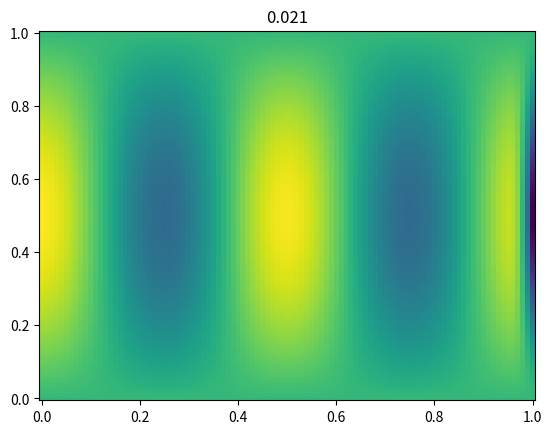

Reproduce this figure in Python. (Note: this script raises an exception after producing the figure.)
import math
import numpy as np
from matplotlib import pyplot as plt
import matplotlib.animation as animation

x_0 = 0
x_1 = 1
y_0 = 0
y_1 = 1
t_0 = 0
t_1 = 5 * 10 ** -1
d_s = 10 ** -2
d_t = 10 ** -3
alpha = 10 ** -2


values = np.empty((int((t_1 - t_0) / d_t) + 1, int((x_1 - x_0) / d_s) + 1, int((y_1 - y_0) / d_s) + 1))

for t_index in range(int((t_1 - t_0) / d_t) + 1):
    t = t_index * d_t
    print(t / t_1)
    for x_index in range(int((x_1 - x_0) / d_s) + 1):
        x = x_index * d_s
        for y_index in range(int((y_1 - y_0) / d_s) + 1):
            y = y_index * d_s
            if math.isclose(t, 0):
                values[t_index, x_index, y_index] = np.sin(np.pi * x) * np.cos(4 * np.pi * y)
            elif math.isclose(x, 0):
                values[t_index, x_index, y_index] = 0
            elif math.isclose(x, 1):
                values[t_index, x_index, y_index] = 0
            elif math.isclose(y, 0):
                values[t_index, x_index, y_index] = np.sin(np.pi * x)
            elif math.isclose(y, 1):
                values[t_index, x_index, y_index] = np.cos(2 * np.pi * x) - 1
            else:
                x_term = (values[t_index-1, x_index + 1, y_index] - 2 * values[t_index-1, x_index, y_index] + values[
                    t_index-1, x_index - 1, y_index]) / d_s ** 2
                y_term = (values[t_index-1, x_index, y_index + 1] - 2 * values[t_index-1, x_index, y_index] + values[
                    t_index-1, x_index, y_index - 1]) / d_s ** 2

                values[t_index, x_index, y_index] = d_t * alpha * (x_term + y_term) + values[t_index-1, x_index, y_index]



fig, ax = plt.subplots()
def plot(t_index):
    x = np.arange(x_0, x_1+d_s, d_s)
    y = np.arange(y_0, y_1+d_s, d_s)
    heatmap = ax.pcolormesh(x,y,values[t_index], shading='auto')
    plt.title(t_index*d_t)

ani = animation.FuncAnimation(fig, plot,int((t_1 - t_0) / d_t) + 1, interval=10)
ani.save('./animation_1.mp4', writer='ffmpeg', fps=15)

plt.show()




